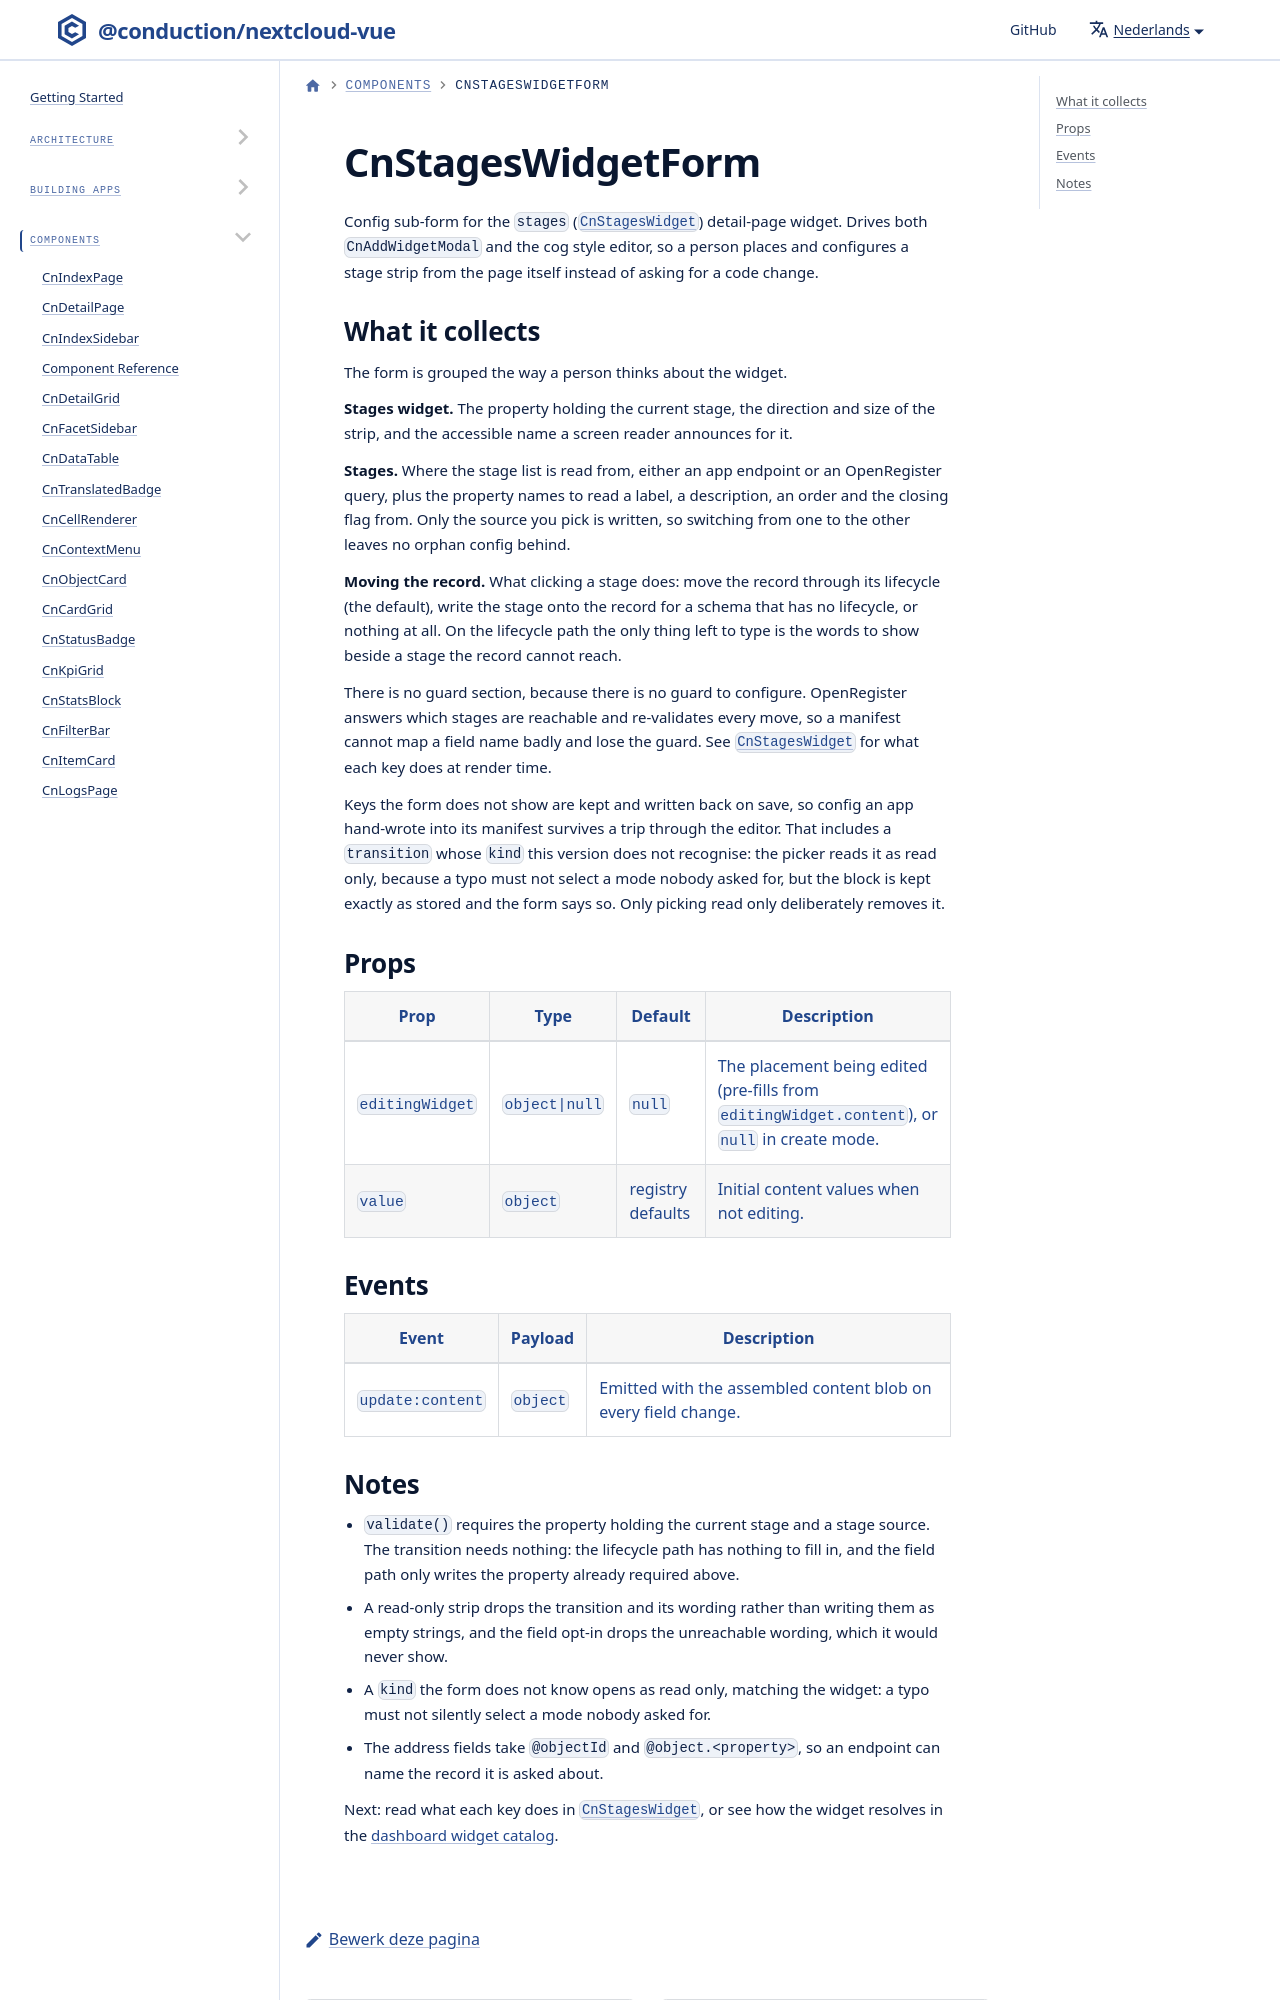

repository: ConductionNL/nextcloud-vue · page: nl/docs/components/cn-stages-widget-form/index.html · generator: docusaurus

# CnStagesWidgetForm

Config sub-form for the `stages` ([`CnStagesWidget`](./cn-stages-widget.md)) detail-page widget. Drives both `CnAddWidgetModal` and the cog style editor, so a person places and configures a stage strip from the page itself instead of asking for a code change.
